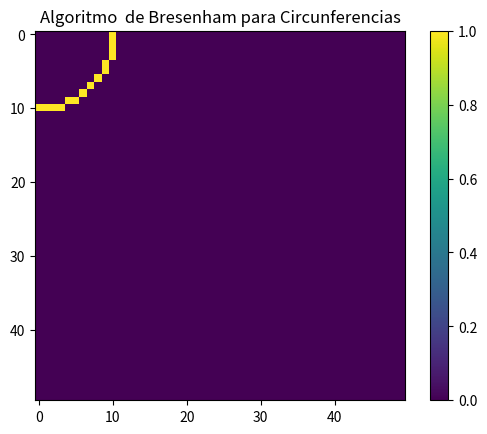

Source code (Python):
import numpy as np
import matplotlib.pyplot as plt

N = 50 #Número de filas y columnas de la matriz (cuadrada)
matriz_circunferencia = np.zeros((N,N))#creamos la matriz con ceros en todas las celdas
circunferencia = [] #Lista en donde se insertarán las coordenadas del pixel a pintar con la siguiente forma [x,y] para la circunferencia
matriz_new = []

def Bresenham_circle(xc, yc,r):
	x = 0
	y = r
	p = 5/4-r

	while (x<=y):
		# Funcion para insertar los puntos
		dibujarPixel(x,y)
		# dibujarPixel(-x,y) 
		# dibujarPixel(x,-y)            
		# dibujarPixel( -x,-y) 			
		dibujarPixel(y,x)            
		# dibujarPixel( -y,x)    
		# dibujarPixel( y,-x)            
		# dibujarPixel( -y,-x) 
		
		if p<0:
			p += 2*(x+1)+1
			x+=1
		else:
			p += 2*(x+1)+1 - 2*(y-1)
			x +=1
			y -=1
		
def dibujarPixel(x,y):
	matriz_new = []
	matriz_new.append(x)
	matriz_new.append(y)
	circunferencia.append(matriz_new)  

def imprimir_circunferencia():
	print(circunferencia)
	for c in circunferencia:
		matriz_circunferencia[c[0],c[1]] = 1

	# Mostrar plot
	plt.imshow(matriz_circunferencia)
	plt.title("Algoritmo  de Bresenham para Circunferencias")
	plt.colorbar()
	plt.show()

if __name__ == "__main__":
    #  Bloque Principal
    Bresenham_circle(0,0,10)
    imprimir_circunferencia()